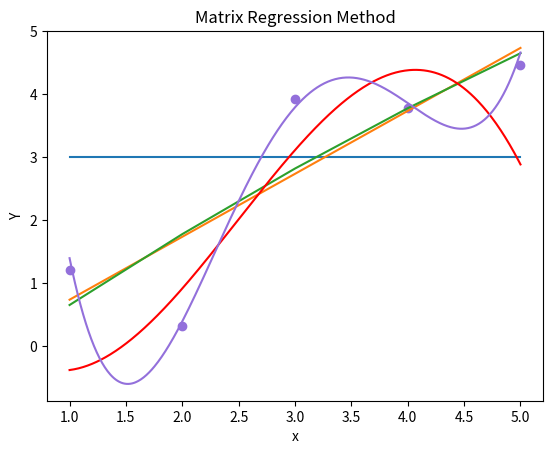

The matplotlib source for this figure:
#!PUNTO 1
import numpy as np
import matplotlib.pyplot as plt
from scipy.interpolate import interp1d

x = [1., 2., 3., 4., 5.]
y = [1.20,  0.31, 3.92, 3.78, 4.47]

def zero(x):
    n = np.sum(np.array(x))
    mean = n / len(x)
    temp = []
    for i in range(0,len(x),1):
        temp.append(mean)
    return np.array(temp)

def linear(x,y):
    dots = []
    for i in range(0,len(x),1):
        temp = []
        temp.append(1)
        temp.append(x[i])
        dots.append(temp)
    x = np.array(dots)
    fit = np.transpose(np.linalg.inv(np.transpose(x)@x))@(np.transpose(x))@(np.array(y))
    return ((fit[1]*np.array(x))+fit[0])[:,1]

def quadratic(x,y):
    x = np.array(x)
    y = np.array(y)
    eq1 = [np.sum(x**2), np.sum(x), len(x)]
    eq2 = [np.sum(x**3), np.sum(x**2), np.sum(x)]
    eq3 = [np.sum(x**4), np.sum(x**3), np.sum(x**2)]
    a = np.array([eq1, eq2, eq3])
    b = np.array([[np.sum(y)], [np.sum(x*y)], [np.sum((x**2)*y)]])
    solved = np.linalg.solve(a,b)
    return (solved[0]*(x**2))+(solved[1]*x)+solved[2]

def cubic(x,y):
    x = np.array(x)
    y = np.array(y)
    eq1 = [np.sum(x**3), np.sum(x**2), np.sum(x), len(x)]
    eq2 = [np.sum(x**4), np.sum(x**3), np.sum(x**2), np.sum(x)]
    eq3 = [np.sum(x**5), np.sum(x**4), np.sum(x**3), np.sum(x**2)]
    eq4 = [np.sum(x**6), np.sum(x**5), np.sum(x**4), np.sum(x**3)]
    a = np.array([eq1, eq2, eq3, eq4])
    b = np.array([[np.sum(y)], [np.sum(x*y)], [np.sum((x**2)*y)], [np.sum((x**3)*y)]])
    solved = np.linalg.solve(a,b)
    return (solved[0]*(x**3))+(solved[1]*(x**2))+(solved[2]*x)+solved[3]

def fourth(x,y):
    x = np.array(x)
    y = np.array(y)
    eq1 = [np.sum(x**4), np.sum(x**3), np.sum(x**2), np.sum(x), len(x)]
    eq2 = [np.sum(x**5), np.sum(x**4), np.sum(x**3), np.sum(x**2), np.sum(x)]
    eq3 = [np.sum(x**6), np.sum(x**5), np.sum(x**4), np.sum(x**3), np.sum(x**2)]
    eq4 = [np.sum(x**7), np.sum(x**6), np.sum(x**5), np.sum(x**4), np.sum(x**3)]
    eq5 = [np.sum(x**8), np.sum(x**7), np.sum(x**6), np.sum(x**5), np.sum(x**4)]
    a = np.array([eq1, eq2, eq3, eq4, eq5])
    b = np.array([[np.sum(y)], [np.sum(x*y)], [np.sum((x**2)*y)], [np.sum((x**3)*y)], [np.sum((x**4)*y)]])
    solved = np.linalg.solve(a,b)
    return (solved[0]*(x**4))+(solved[1]*(x**3))+(solved[2]*(x**2))+(solved[3]*x)+solved[4]


cubic_interpolation_model = interp1d(x, y, kind = "cubic")
X = np.linspace((np.array(x)).min(), (np.array(x)).max(), 500)
Y = cubic_interpolation_model(X)

plt.scatter(x,y, c='mediumpurple')
plt.plot(X, zero(X))
plt.plot(x, linear(x,y))
plt.plot(x, quadratic(x,y))
plt.plot(X, cubic(X,Y), 'red')
plt.plot(X, fourth(X,Y), 'mediumpurple')
plt.title('Matrix Regression Method')
plt.xlabel('x')
plt.ylabel('Y')